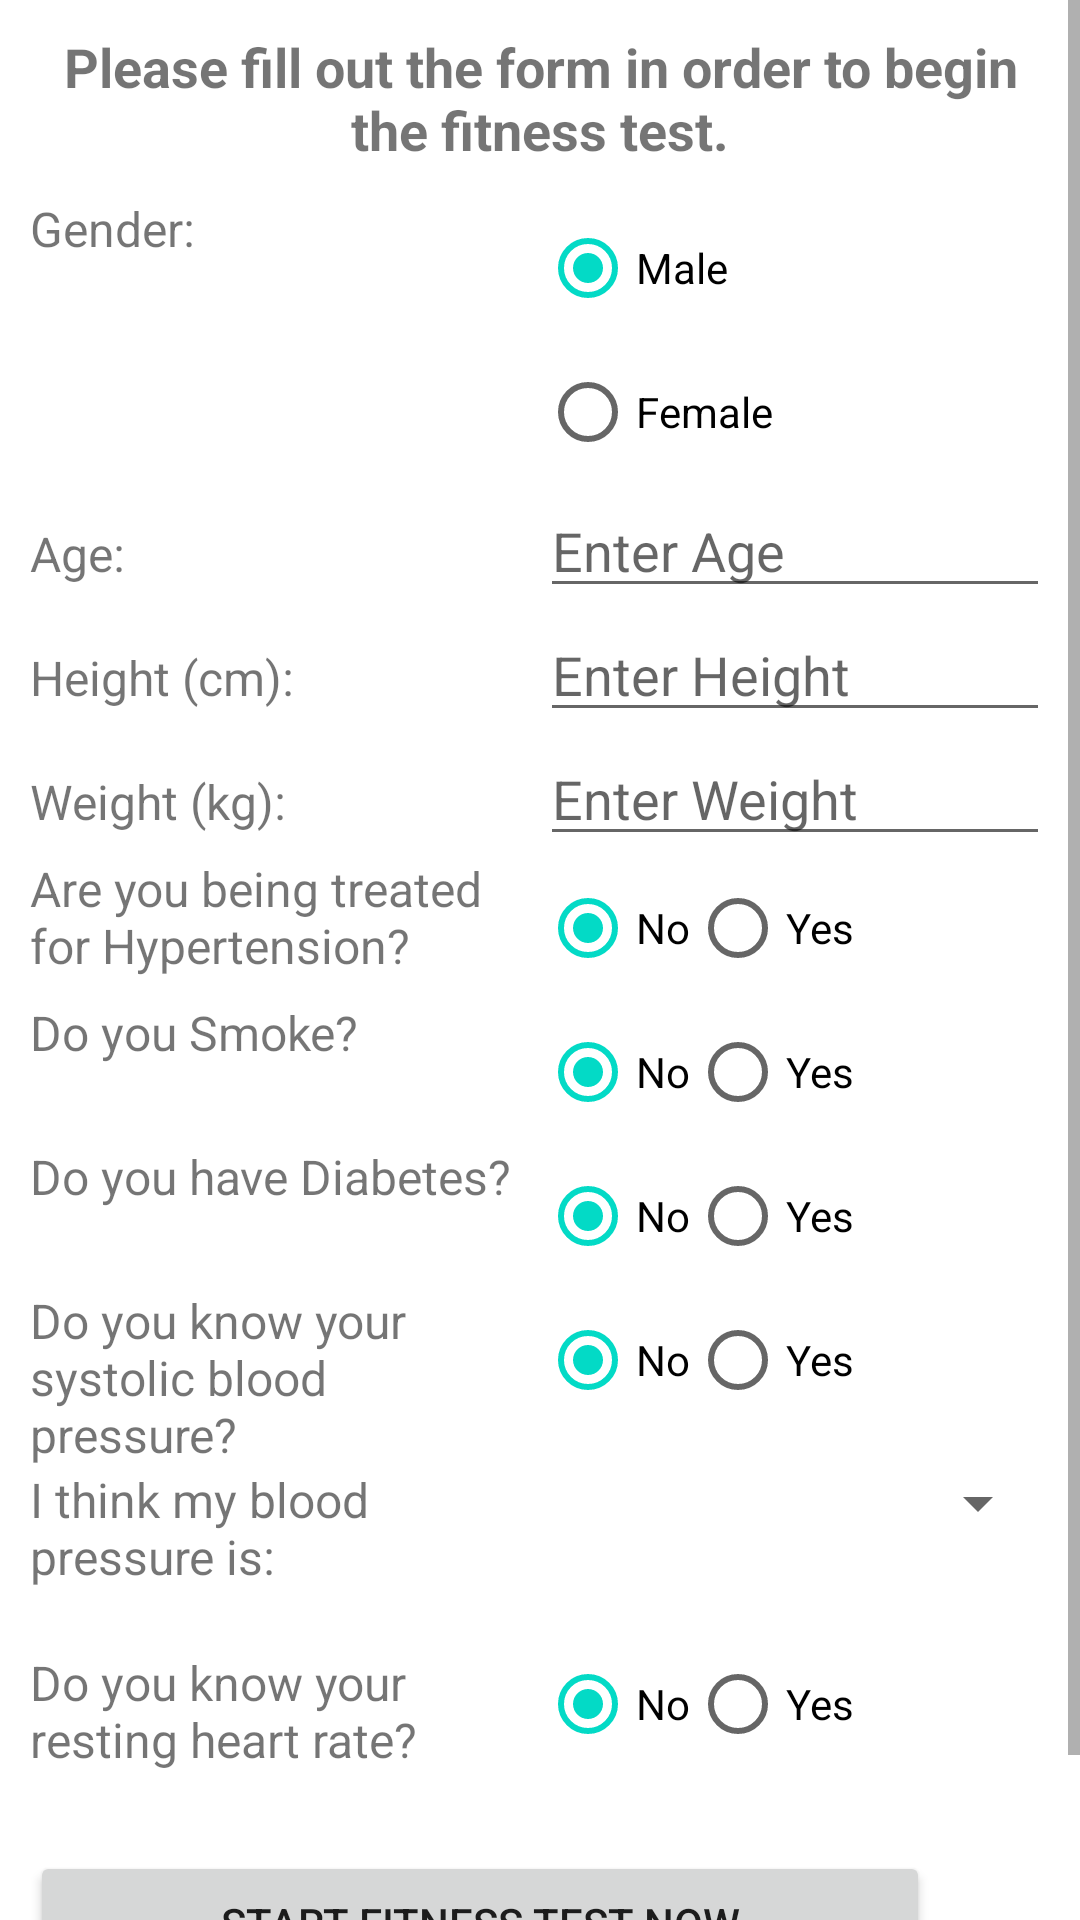

Reconstruct the res/layout file that produces this screen, plus the resources it refers to.
<!-- AndroidManifest.xml: fallback theme Theme.MaterialComponents.DayNight.NoActionBar -->
<!-- res/layout/fitness_test_layout.xml -->
<?xml version="1.0" encoding="utf-8"?>
  
<ScrollView xmlns:android="http://schemas.android.com/apk/res/android"
    android:layout_width="match_parent"
    android:layout_height="match_parent"
     >

    <TableLayout
        android:id="@+id/fitness_test_table"
        android:layout_width="match_parent"
        android:layout_height="wrap_content"
        android:orientation="horizontal"
        android:shrinkColumns="true"
        android:padding="10dip"
        
         >
	
        <TableRow>
            <TextView
                android:id="@+id/instructions"
                android:text="@string/instructions_string"
                android:textSize="18dip"
                android:layout_width="0dip"
                android:layout_weight="1"
                android:layout_height="wrap_content"
                android:paddingBottom="10dip"
                android:textStyle="bold"
                android:gravity="center"
                 />
        </TableRow>
        
        <TableRow>

            <TextView
                android:textSize="16dip"
                android:id="@+id/gender"
                android:layout_width="0dp"
                android:layout_height="wrap_content"
                android:layout_weight="0.5"
          	    android:text="@string/gender_string" />
            
            <RadioGroup
                android:id="@+id/gender_radio"
                android:layout_width="0dp"
                android:layout_height="wrap_content"
                android:layout_weight="0.5"
                android:orientation="vertical" >

                <RadioButton
                    android:id="@+id/male"
                    android:checked="true"
                    android:text="@string/male_str" />

                <RadioButton
                    android:id="@+id/female"
                    android:checked="false"
                    android:text="@string/female_str" />

            </RadioGroup>
            
           
        </TableRow>

        <TableRow>

            <TextView
                android:textSize="16dip"
                android:id="@+id/age_label"
                android:layout_width="0dp"
                android:layout_height="wrap_content"
                android:layout_weight="0.5"
                android:text="@string/age_string" />

            <EditText
                android:id="@+id/age"
                android:layout_width="0dp"
                android:layout_weight="0.5"
                android:layout_height="wrap_content"  
                android:hint="@string/enter_age"
                android:inputType="number"
                android:maxLength="2"
                />
        </TableRow>
        <TableRow>

            <TextView
                android:textSize="16dip"
                android:id="@+id/height_label"
                android:layout_width="0dp"
                android:layout_height="wrap_content"
                android:layout_weight="0.5"
                android:text="@string/height_string" />

            <EditText
                android:id="@+id/height"
                android:layout_width="0dp"
                android:layout_height="wrap_content"
                android:layout_weight="0.5"
                android:hint="@string/enter_height"
                android:inputType="number"
                android:maxLength="3" />
        </TableRow>
        <TableRow>

            <TextView
                android:textSize="16dip"
                android:id="@+id/weight_label"
                android:layout_width="0dp"
                android:layout_height="wrap_content"
                android:layout_weight="0.5"
                android:text="@string/weight_string" />

            <EditText
                android:id="@+id/weight"
                android:layout_width="0dp"
                android:layout_height="wrap_content"
                android:layout_weight="0.5"
                android:hint="@string/enter_weight"
                android:inputType="number"
                android:maxLength="3" />
        </TableRow>

        <TableRow>

            <TextView
                android:textSize="16dip"
                android:id="@+id/hypertension_label"
                android:layout_width="0dp"
                android:layout_weight="0.5"
                android:text="@string/hypertension_string" />

            <RadioGroup
                android:id="@+id/hypertension_radio"
                android:layout_width="0dp"
                android:layout_height="wrap_content"
                android:layout_weight="0.5"
                android:orientation="horizontal" >

                <RadioButton
                    android:id="@+id/hyp_no"
                    android:checked="true"
                    android:text="@string/no" />

                <RadioButton
                    android:id="@+id/hyp_yes"
                    android:checked="false"
                    android:text="@string/yes" />

            </RadioGroup>
            
        </TableRow>

        <TableRow>

            <TextView
                android:textSize="16dip"
                android:id="@+id/smoking_label"
                android:layout_width="0dp"
                android:layout_weight="0.5"
                android:text="@string/smoking_string" />

            <RadioGroup
                android:id="@+id/smoking_radio"
                android:layout_width="0dp"
                android:layout_height="wrap_content"
                android:layout_weight="0.5"
                android:orientation="horizontal" >

                <RadioButton
                    android:id="@+id/smoke_no"
                    android:checked="true"
                    android:text="@string/no" />

                <RadioButton
                    android:id="@+id/smoke_yes"
                    android:checked="false"
                    android:text="@string/yes" />

            </RadioGroup>
          
        </TableRow>

        <TableRow>

            <TextView
                android:textSize="16dip"
                android:id="@+id/diabetes_label"
                android:layout_width="0dp"
                android:layout_weight="0.5"
                android:text="@string/diabetes_string" />

            <RadioGroup
                android:id="@+id/diabetes_radio"
                android:layout_width="0dp"
                android:layout_height="wrap_content"
                android:layout_weight="0.5"
                android:orientation="horizontal" >

                <RadioButton
                    android:id="@+id/diabetes_no"
                    android:checked="true"
                    android:text="@string/no" />

                <RadioButton
                    android:id="@+id/diabetes_yes"
                    android:checked="false"
                    android:text="@string/yes" />

            </RadioGroup>
           
        </TableRow>

        <TableRow>

            <TextView
                android:textSize="16dip"
                android:id="@+id/blood_label"
                android:layout_width="0dp"
                android:layout_height="wrap_content"
                android:layout_weight="0.5"
                android:text="@string/blood_string"
                 />

            <RadioGroup
                android:id="@+id/blood_radio"
                android:layout_width="0dp"
                android:layout_height="wrap_content"
                android:layout_weight="0.5"
                android:orientation="horizontal" >

                <RadioButton
                    android:id="@+id/blood_no"
                    android:checked="true"
                    android:text="@string/no" />

                <RadioButton
                    android:id="@+id/blood_yes"
                    android:checked="false"
                    android:text="@string/yes" />
            </RadioGroup>
        </TableRow>
        
		<TableRow android:id="@+id/blood_row">

            <TextView
                android:textSize="16dip"
                android:id="@+id/blood_label_no"
                android:layout_width="0dp"
                android:layout_height="55dip"
                android:layout_weight="0.5"
                android:text="@string/blood_string_no"
                 />

            <Spinner 
                android:id="@+id/blood_spinner"
                android:layout_width="0dp"
                android:layout_height="wrap_content"
                android:layout_weight="0.5"
                android:drawSelectorOnTop="true" />
                   
            <EditText
                android:id="@+id/blood_entry"
                android:layout_width="0dp"                
                android:layout_height="wrap_content"
                android:layout_weight="0.5"  
                android:hint="@string/enter_bp"
                android:inputType="number"
                android:maxLength="3"
                android:visibility="gone"
                />
            
        </TableRow>
        <TableRow>
            <TextView
                android:textSize="16dip"
                android:id="@+id/know_resting_hr"
                android:layout_width="0dp"
                android:layout_height="wrap_content"
                android:layout_weight="0.5"
                android:text="@string/know_hr_str" 
                android:layout_marginTop="6dip"/>
            	
            
             <RadioGroup
                android:id="@+id/hr_radio"
                android:layout_width="0dp"
                android:layout_height="wrap_content"
                android:layout_weight="0.5"
                android:orientation="horizontal" >

                <RadioButton
                    android:id="@+id/hr_no"
                    android:checked="true"
                    android:text="@string/no" />

                <RadioButton
                    android:id="@+id/hr_yes"
                    android:checked="false"
                    android:text="@string/yes" />
            </RadioGroup>
            
        </TableRow>
        <TableRow>
            <TextView
                android:textSize="16dip"
                android:id="@+id/resting_hr"
                android:layout_width="0dp"
                android:layout_height="wrap_content"
                android:layout_weight="0.5"
                android:text="@string/enter_hr"
                android:visibility="gone" />
            
            <EditText
                android:id="@+id/hr_entry"
                android:layout_width="0dp"                
                android:layout_height="wrap_content"
                android:layout_weight="0.5"  
                android:inputType="number"
                android:maxLength="3"
                android:visibility="gone" />
        </TableRow>
        
        <TableRow>

            <Button
                android:id="@+id/start_fit_test"
                android:layout_width="300dp"
                android:layout_height="wrap_content"
                android:text="@string/start_fit_test_string"
                android:onClick="startTestPushed"
                android:layout_marginTop="25dip"
                android:layout_marginBottom="25dip" />
        </TableRow>
    </TableLayout>

</ScrollView>
<!-- resources referenced by this layout -->
<resources>
  <string name="age_string">Age:</string>
  <string name="blood_string">Do you know your systolic blood pressure?</string>
  <string name="blood_string_no">I think my blood pressure is:</string>
  <string name="diabetes_string">Do you have Diabetes?</string>
  <string name="enter_age">Enter Age</string>
  <string name="enter_bp">Enter Sys. BP</string>
  <string name="enter_height">Enter Height</string>
  <string name="enter_hr">Enter your resting HR:</string>
  <string name="enter_weight">Enter Weight</string>
  <string name="female_str">Female</string>
  <string name="gender_string">Gender:</string>
  <string name="height_string">Height (cm):</string>
  <string name="hypertension_string">Are you being treated for Hypertension?</string>
  <string name="instructions_string">Please fill out the form in order to begin the fitness test.</string>
  <string name="know_hr_str">Do you know your resting heart rate?</string>
  <string name="male_str">Male</string>
  <string name="no">No</string>
  <string name="smoking_string">Do you Smoke?</string>
  <string name="start_fit_test_string">Start Fitness Test Now</string>
  <string name="weight_string">Weight (kg):</string>
  <string name="yes">Yes</string>
</resources>
